Run: headless pygame with SDL's dummy video driver; simulated clock (each Clock.tick advances the game by its frame time, no real sleeping); random seed 0; keys injected as events and as key.get_pressed() state; mouse plan: one left click at the window centre at the start of phase 2, then a move to the lower-right quarter at the start of phase 3.
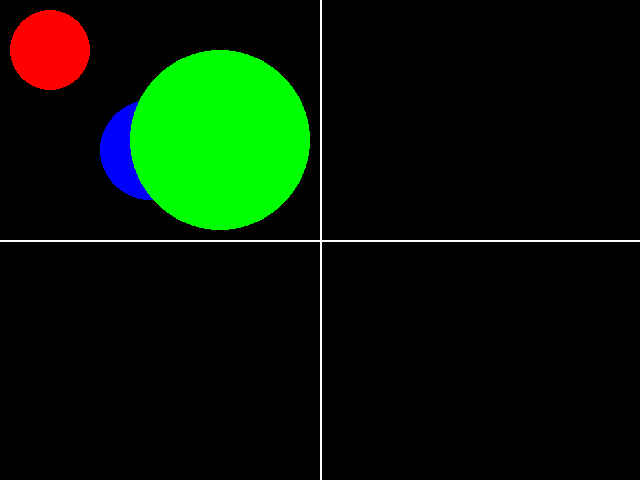
Frame 1 of 4 · flips 1–60 · no input
Frame 2 of 4 · flips 61–180 · clicked the window centre · tapped SPACE, RETURN · held RIGHT (→), D · screen unchanged from frame 1, image omitted
Frame 3 of 4 · flips 181–300 · moved the mouse to the lower-right quarter · held DOWN (↓), S · screen unchanged from frame 2, image omitted
Frame 4 of 4 · flips 301–420 · held LEFT (←), A, UP (↑), W · screen unchanged from frame 3, image omitted

The pygame program that drew these frames:

import sys
import os
import math
import pygame

class vec2():
	def __init__(self, x, y):
		self.x = x
		self.y = y
		
	def __add__(self, other):
		return vec2(self.x + other.x, self.y + other.y)
		
	def __sub__(self, other):
		return vec2(self.x - other.x, self.y - other.y)
		
	def __str__(self):
		return "<%d, %d>" % (self.x, self.y)
		
	def __mul__(self, other):
		return vec2(self.x * other, self.y * other)
		
	def to_int_tuple(self):
		return (int(self.x), int(self.y))
		
	def dist(self, other):
		return math.sqrt(math.pow(self.x - other.x, 2) + math.pow(self.y - other.y, 2))
		
class circle():
	def __init__(self, x, y, r, c):
		self.pos = vec2(x, y)
		self.radius = r
		self.color = c
		
	def is_clicked(self, clickPos):
		if self.pos.dist(vec2(clickPos[0], clickPos[1])) < self.radius:
			return True
		return False
		
	def move(self, dir):
		self.pos.x += dir[0]
		self.pos.y += dir[1]
		
	def draw(self, screen, selected):
		if selected:
			# Draw a yellow circle slightly larger to get an outline.
			pygame.draw.circle(screen, (255, 255, 0), self.pos.to_int_tuple(), self.radius + 2)
		pygame.draw.circle(screen, self.color, self.pos.to_int_tuple(), self.radius)

def run():
	success, fail = pygame.init()
	print("Pygame initialized with %d successes and %d failures." % (success, fail))
	
	screenSize = (640, 480)
	origin = vec2(screenSize[0] / 2, screenSize[1] / 2)

	screen = pygame.display.set_mode(screenSize)
	clock = pygame.time.Clock()
	
	circle1 = circle(50, 50, 40, (255, 0, 0))
	circle2 = circle(150, 150, 50, (0, 0, 255))
	
	minkowskiDiff = circle(0, 0, 0, (0, 255, 0))
	
	selected = None
	
	running = True
	while (running):
		clock.tick(60)
		
		screen.fill((0,0,0))
		
		for event in pygame.event.get():
			if (event.type == pygame.QUIT):
				running = False
			elif (event.type == pygame.KEYDOWN):
				if (event.key == pygame.K_ESCAPE):
					running = False
			elif (event.type == pygame.MOUSEBUTTONDOWN):
				clickPos = pygame.mouse.get_pos()
				for circ in [circle1, circle2]:
					if (circ.is_clicked(clickPos)):
						selected = circ
						break
			elif (event.type == pygame.MOUSEBUTTONUP):
				selected = None
				
		mouseMovement = pygame.mouse.get_rel()
		if not selected is None:
			selected.move(mouseMovement)
			
		# Update the Minkowski difference.
		c1pos = circle1.pos - origin
		c2pos = circle2.pos - origin
		minkowskiDiff.pos = (c1pos - c2pos) + origin
		minkowskiDiff.radius = circle1.radius + circle2.radius
					
		# Draw the axes.
		pygame.draw.line(screen, (255, 255, 255), (screenSize[0] / 2, 0), (screenSize[0] / 2, screenSize[1]), 2)
		pygame.draw.line(screen, (255, 255, 255), (0, screenSize[1] / 2), (screenSize[0], screenSize[1] / 2), 2)
				
		# Draw the circles.
		circle1.draw(screen, selected is circle1)
		circle2.draw(screen, selected is circle2)
		minkowskiDiff.draw(screen, False)
		
		pygame.display.flip()
		
	pygame.quit()
	
	
if __name__ == "__main__":
	run()
